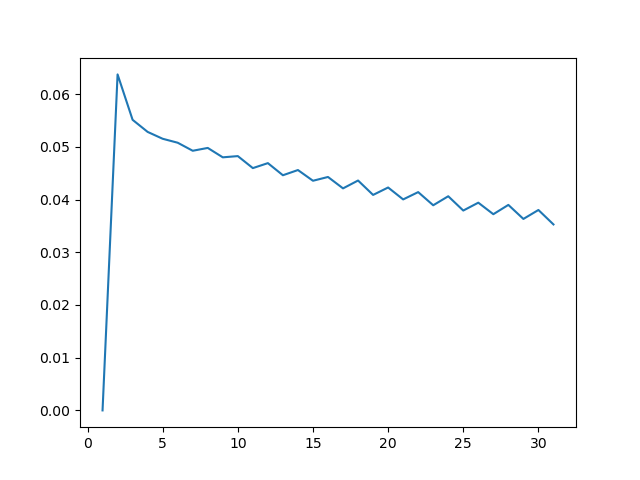

The table this chart was drawn from, first rows:
, 0
0, 0.06374
1, 0.05513
2, 0.05283
3, 0.05153
4, 0.05078
5, 0.04926
6, 0.04979
7, 0.04801
8, 0.04824
9, 0.04597
10, 0.04691
11, 0.04461
12, 0.0456
13, 0.04357
14, 0.04428
15, 0.04212
16, 0.04361
17, 0.04088
18, 0.04229
19, 0.04003
20, 0.04141
21, 0.03892
22, 0.04063
23, 0.03791
24, 0.03941
25, 0.03722
26, 0.03898
27, 0.03632
28, 0.03802
29, 0.03528
